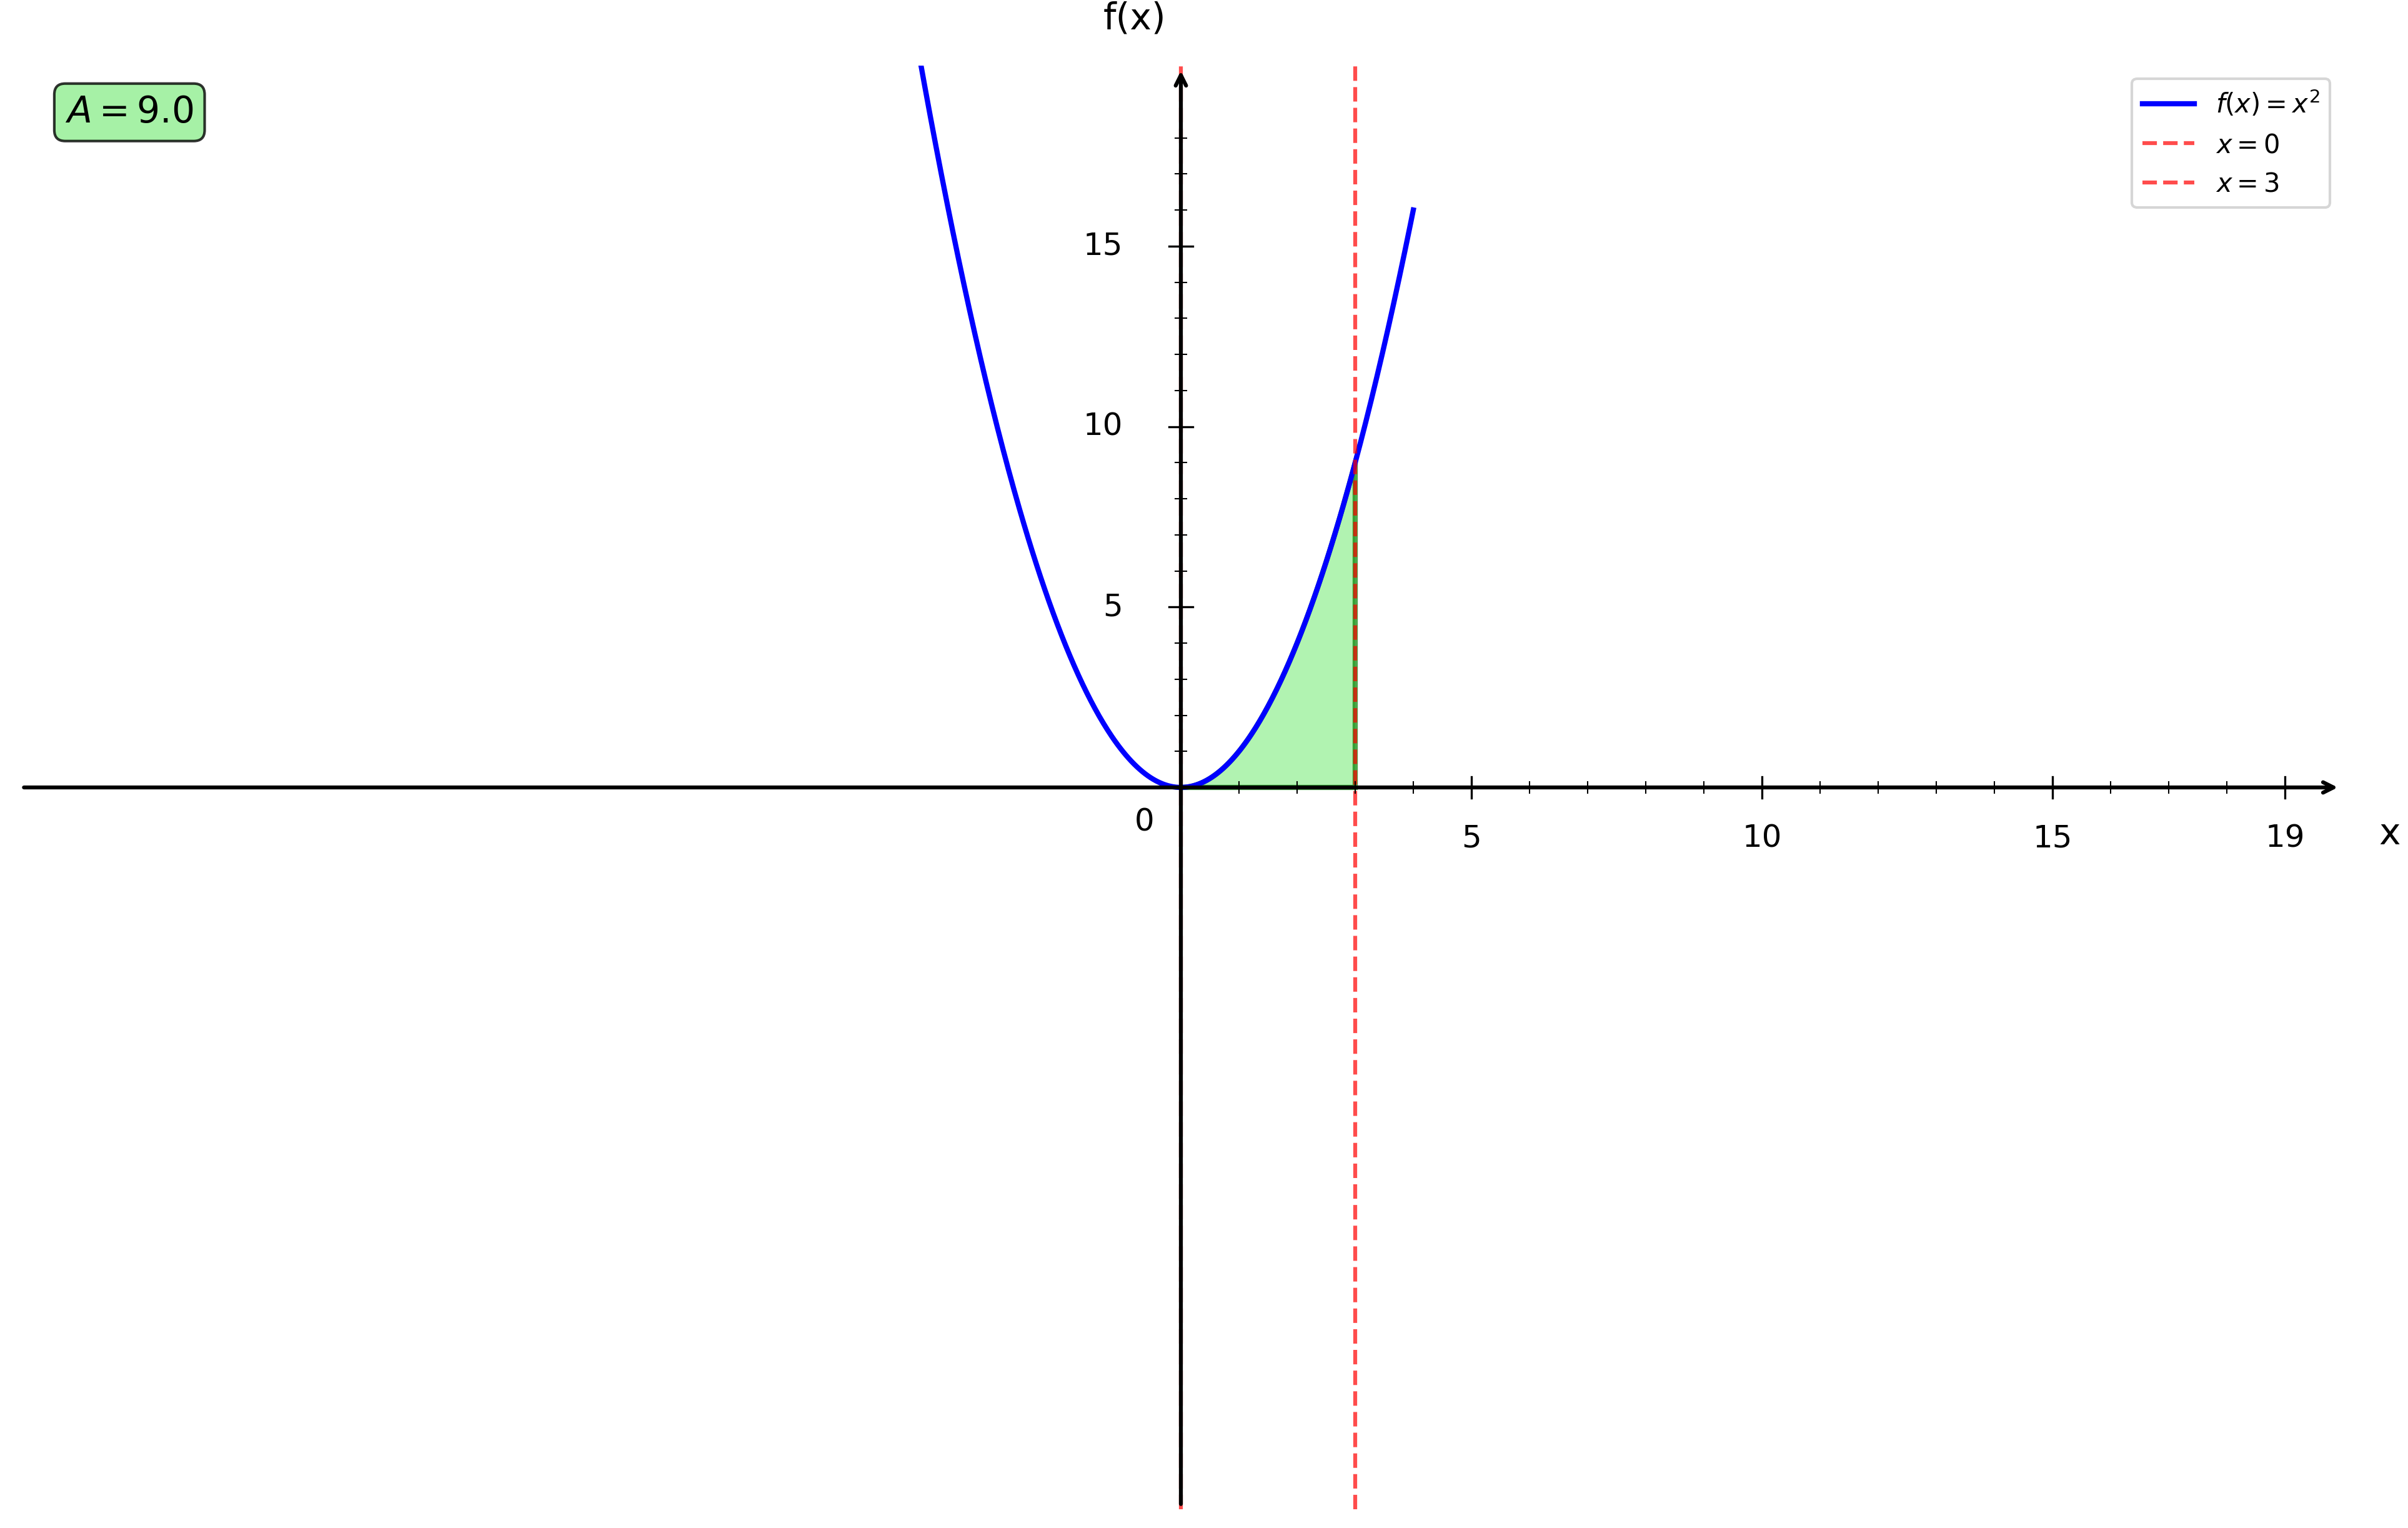

This chart was generated by the following Python code:
import numpy as np
import matplotlib.pyplot as plt
from matplotlib.patches import Polygon

plt.figure(figsize=(16, 10))
ax = plt.gca()

# Fonction f(x) = x²
def f(x):
    return x**2

# Bornes d'intégration
a = 0
b = 3

# Intervalles
x1 = np.linspace(-20, 4, 1000)

# Courbes
plt.plot(x1, f(x1), 'b-', linewidth=2, label=r'$f(x) = x^2$')

# Remplissage de l'aire sous la courbe
x_fill = np.linspace(a, b, 100)
y_fill = x_fill**2

# Création du polygone pour l'aire
vertices = [(a, 0)] + list(zip(x_fill, y_fill)) + [(b, 0)]
polygon = Polygon(vertices, facecolor='lightgreen', alpha=0.7, edgecolor='green', linewidth=2)
ax.add_patch(polygon)

# Droites verticales aux bornes
plt.axvline(x=a, color='red', linestyle='--', linewidth=1.5, alpha=0.7, label='$x = 0$')
plt.axvline(x=b, color='red', linestyle='--', linewidth=1.5, alpha=0.7, label='$x = 3$')

# Limites
plt.xlim(-20, 20)
plt.ylim(-20, 20)

# Désactiver ticks automatiques
ax.set_xticks([])
ax.set_yticks([])

# Supprimer spines
for spine in ax.spines.values():
    spine.set_visible(False)

# Tracer les axes avec flèches
ax.annotate("", xy=(20, 0), xytext=(-20, 0),
            arrowprops=dict(arrowstyle="->", color="black", linewidth=1.5))
ax.annotate("", xy=(0, 20), xytext=(0, -20),
            arrowprops=dict(arrowstyle="->", color="black", linewidth=1.5))

# Texte "0"
ax.text(-0.8, -1.2, '0', fontsize=12)

# Graduation manuelle
xticks_major = [5, 10, 15, 19]
yticks_major = [5, 10, 15, 19]

# Axe X grandes graduations
for x in xticks_major:
    ax.plot([x, x], [-0.3, 0.3], color="black", linewidth=0.8)
    ax.text(x, -1.0, str(x), ha='center', va='top', fontsize=12)

# Axe Y grandes graduations
for y in yticks_major:
    if y < 19:
        ax.plot([-0.2, 0.2], [y, y], color="black", linewidth=0.8)
        ax.text(-1.0, y, str(y), ha='right', va='center', fontsize=12)

# Petites graduations intermédiaires
for x in range(1, 20):
    if x not in xticks_major:
        ax.plot([x, x], [-0.15, 0.15], color="black", linewidth=0.5)

for y in range(1, 20):
    if y not in yticks_major and y < 19:
        ax.plot([-0.1, 0.1], [y, y], color="black", linewidth=0.5)

# Labels
plt.xlabel('x', fontsize=14, labelpad=15)
plt.ylabel('f(x)', fontsize=14, labelpad=15, rotation=0)
ax.xaxis.set_label_coords(1.02, 0.48)
ax.yaxis.set_label_coords(0.48, 1.02)

# Légende
plt.legend(fontsize=10, loc='upper right')

# Ajout du calcul de l'aire dans la légende
aire = (b**3)/3 - (a**3)/3  # ∫₀³ x² dx = [x³/3]₀³ = 9
plt.text(0.02, 0.98, f'$A = {aire}$', 
         transform=plt.gca().transAxes, fontsize=14, fontweight='bold',
         bbox=dict(boxstyle='round', facecolor='lightgreen', alpha=0.8),
         verticalalignment='top')

# Sauvegarde
plt.savefig('/Users/anthonytabet/Desktop/OptiTABV2/OptiTAB/frontend/cours/graphe/aire_question1.png', 
            dpi=300, bbox_inches='tight')
plt.show()

print("Graphique 'aire_question1.png' créé avec succès!")
